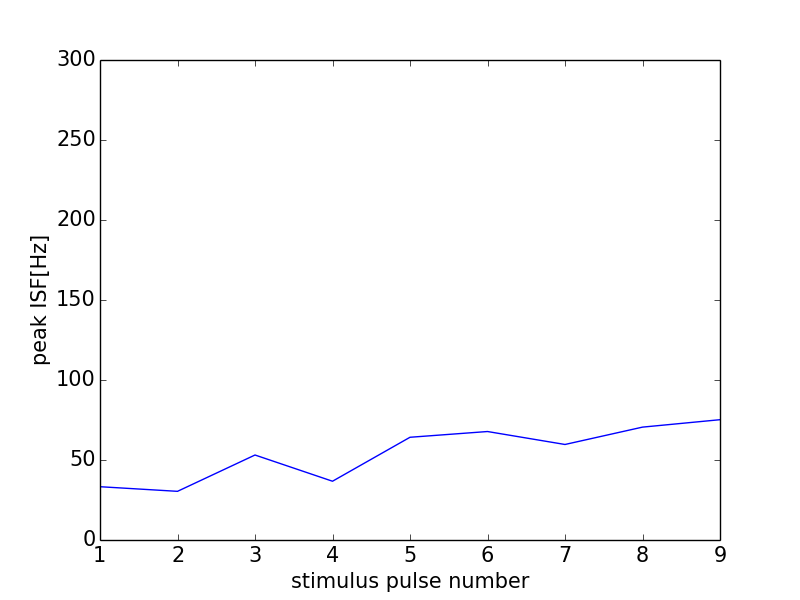

Data behind this chart, as committed beside it:
0, 0.0
0, 0
1, 33.31
2, 30.42
3, 53.12
4, 36.73
5, 64.21
6, 67.8
7, 59.7
8, 70.55
9, 75.19
10, 54.35
